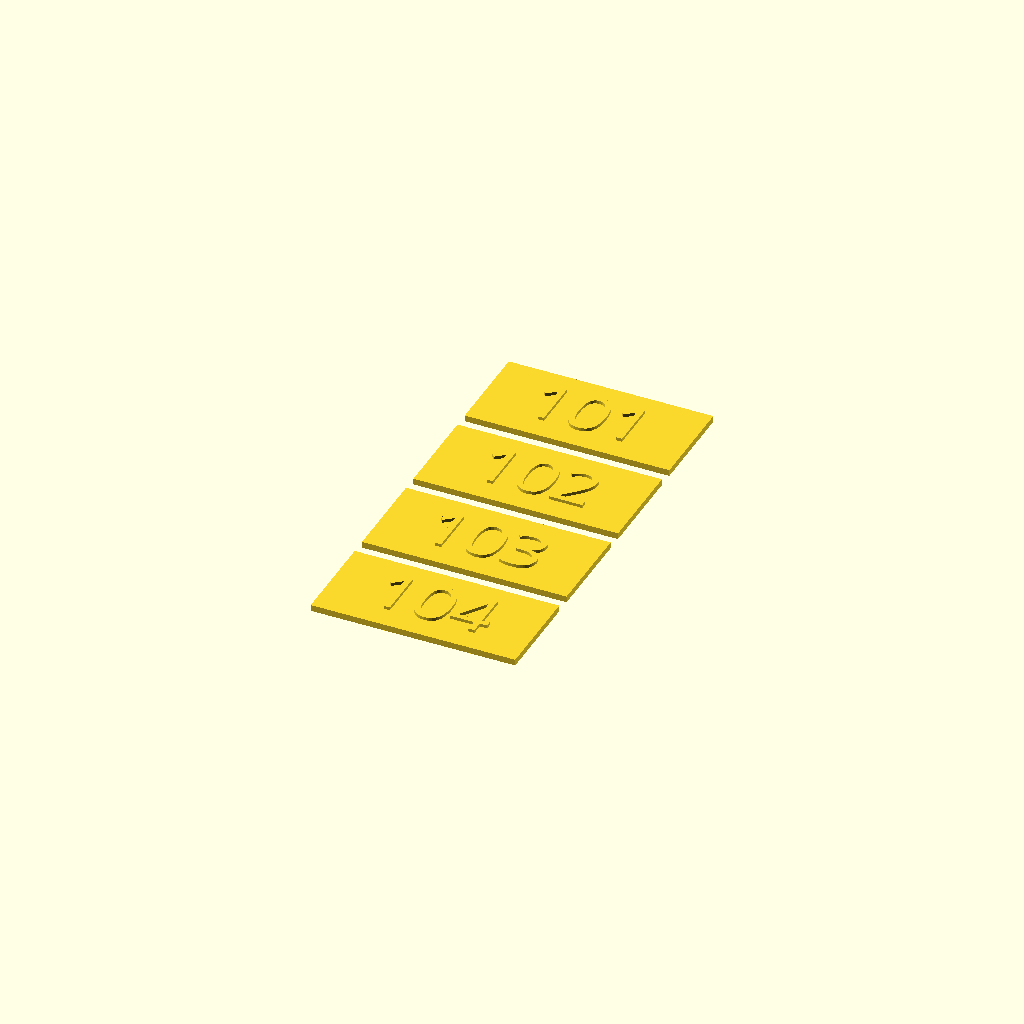
Cell 1: rendered with the file's own defaults.
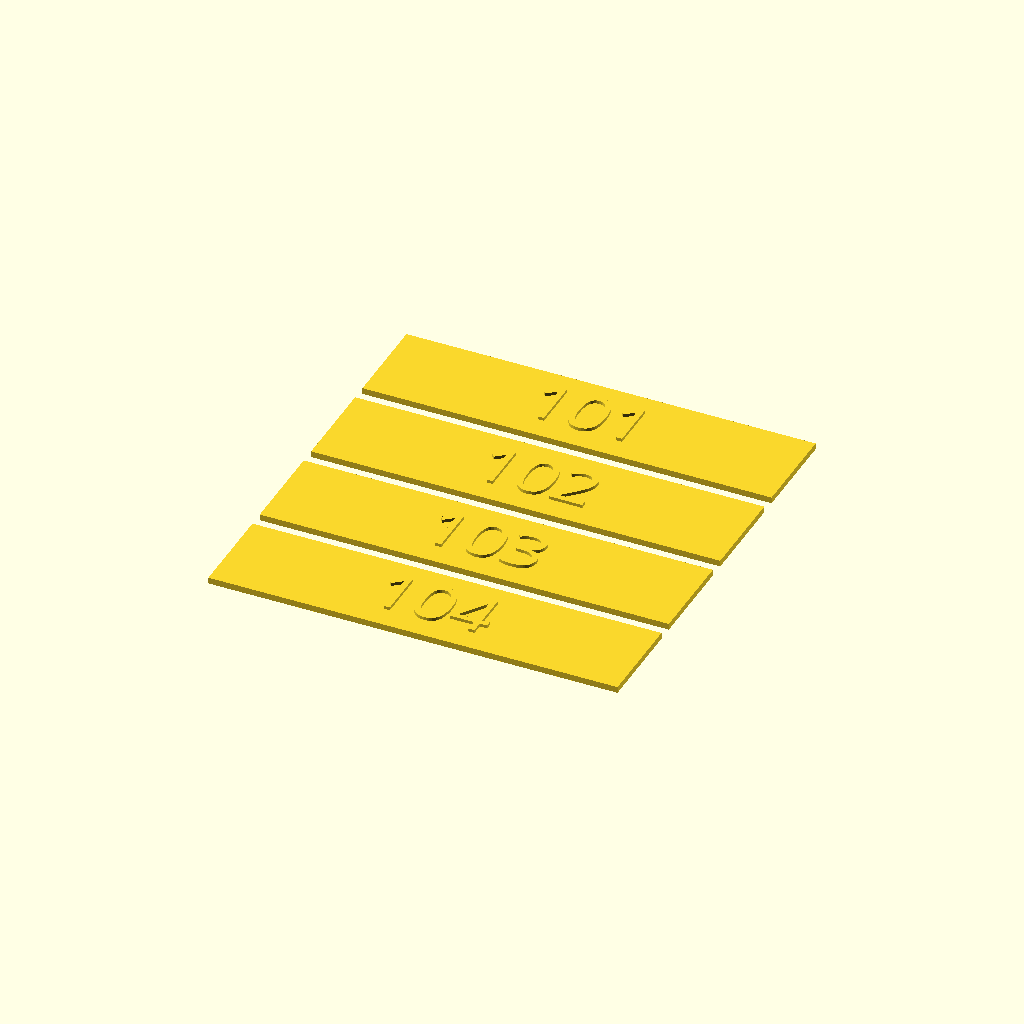
Cell 2: the same model with BoxX = 130.
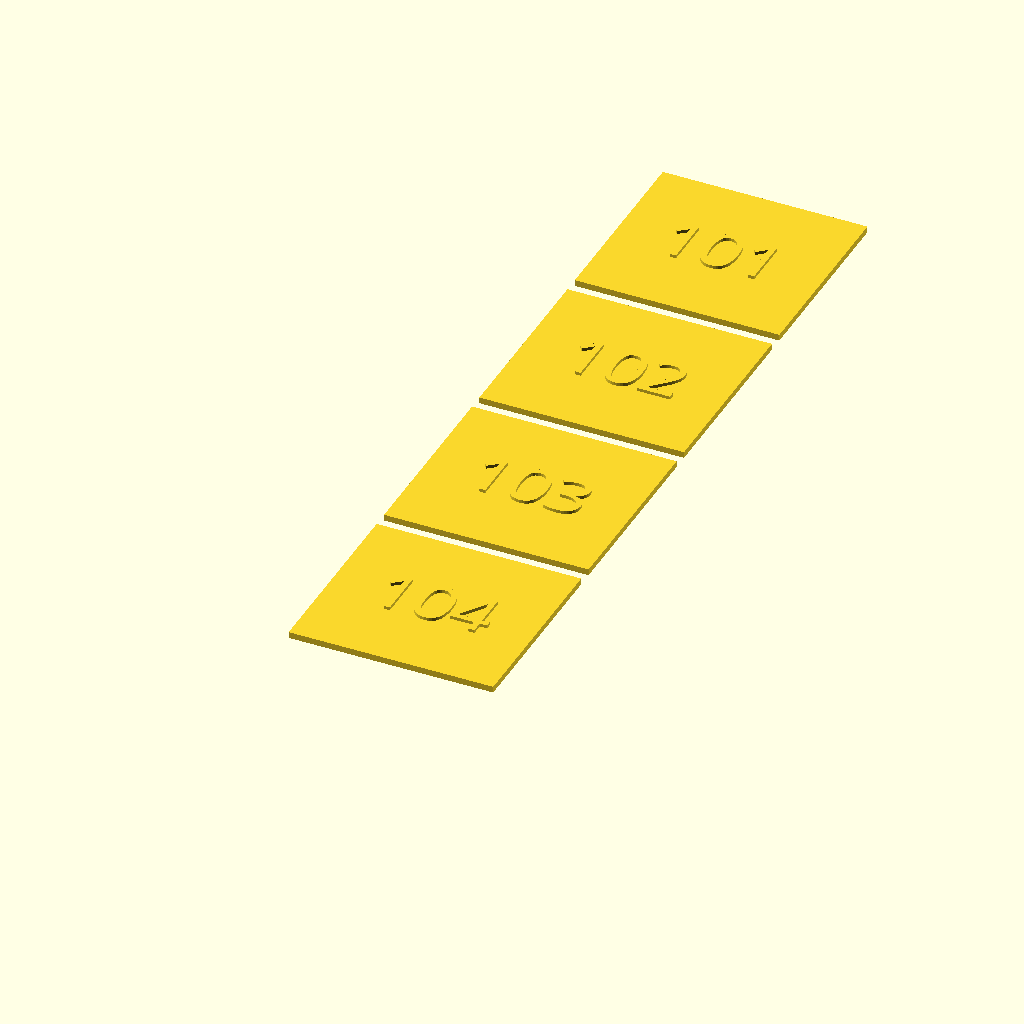
Cell 3 — BoxY set to 60, the other parameters unchanged.
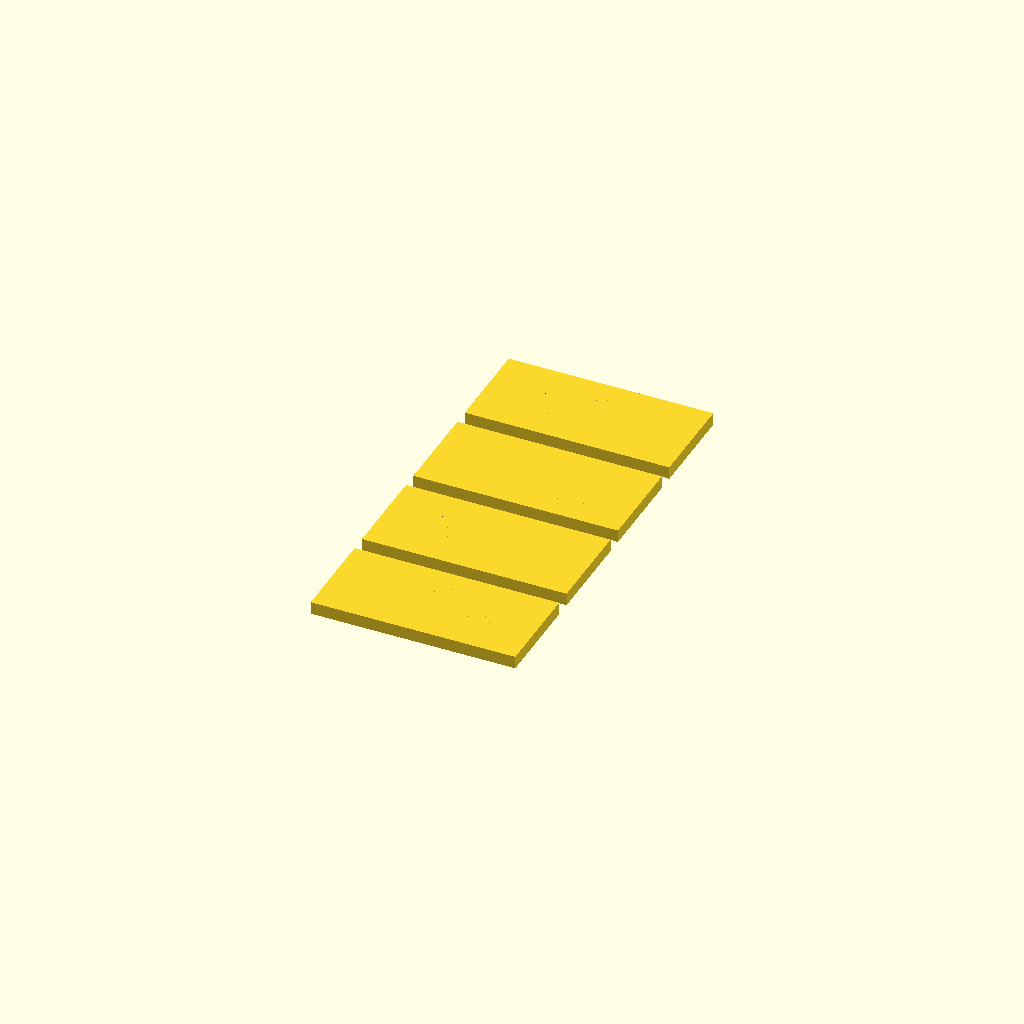
Cell 4: the same model with BoxZ = 4.
All cells are drawn from one camera (rotation 55°, 0°, 25°, orthographic, colour scheme Cornfield), so only the parameter changes between them.
OpenSCAD source file AptNum.scad:
BoxX = 65;
BoxY = 30;
BoxZ = 2;
HalfX = BoxX/2;
HalfY = BoxY/2;
UnitList2 = ["203","202","201"];
UnitList = ["104","103","102","101"];
UnitList0 = ["004","003","002","001"];


for (i=[0:len(UnitList)-1])
{
    Unit=UnitList[i];
    NewX = 0;
    NewY=(BoxY+5)*i;

    translate([NewX,NewY,0])
    {
        cube([BoxX,BoxY,BoxZ],true);
        linear_extrude(height=2, convexity=2) text(Unit,16, font="Tahoma", halign="center", valign="center");
    }
}
Customizer parameters (derived from the source; name, type, default, range or options):
BoxX: number, default 65
BoxY: number, default 30
BoxZ: number, default 2
